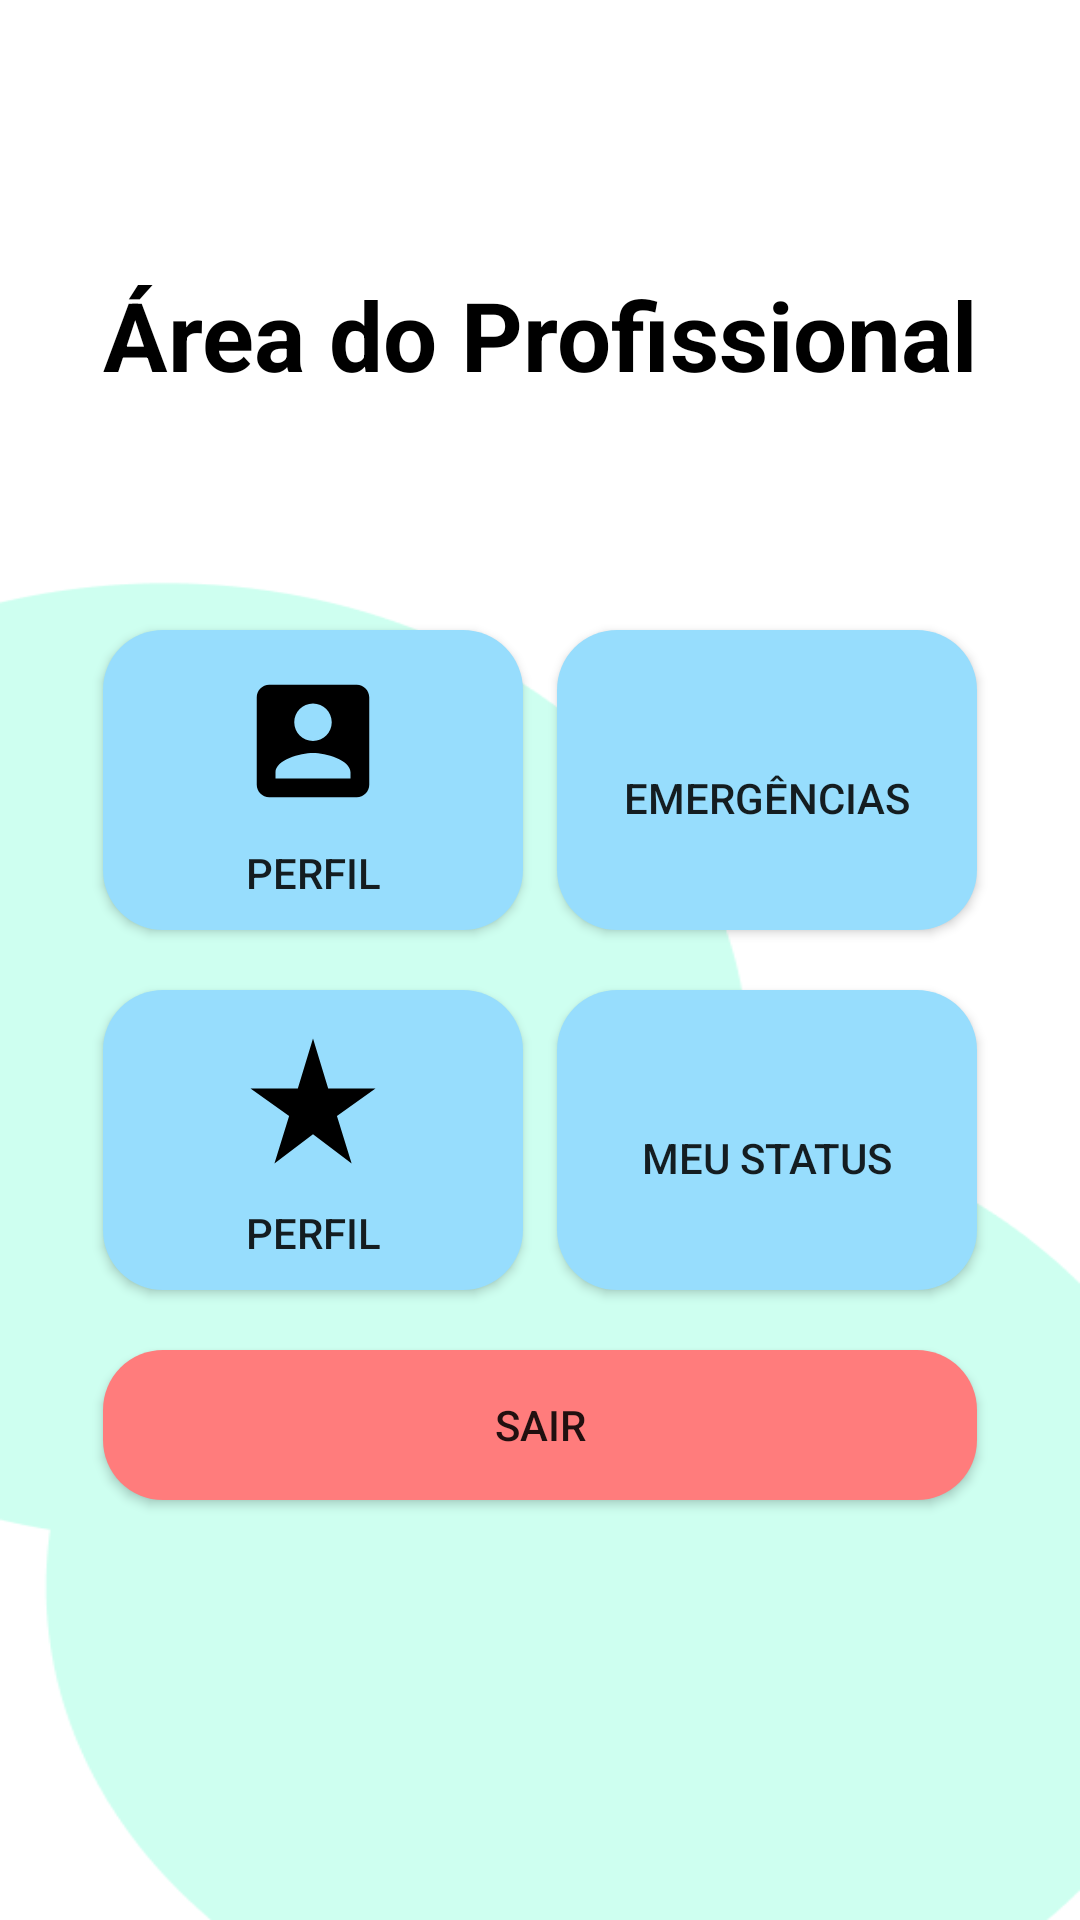

This screen was rendered from an Android layout file. Write that file and the resources it references.
<!-- AndroidManifest.xml: application theme Theme.TeethKids -->
<!-- res/layout/main_menu_activity.xml -->
<?xml version="1.0" encoding="utf-8"?>
<RelativeLayout xmlns:android="http://schemas.android.com/apk/res/android"
    xmlns:app="http://schemas.android.com/apk/res-auto"
    xmlns:tools="http://schemas.android.com/tools"
    android:layout_width="match_parent"
    android:layout_height="match_parent"
    android:background="@drawable/light_green_balls"
    android:padding="10dp">

    <androidx.appcompat.widget.AppCompatTextView
        android:id="@+id/tv_area"
        android:layout_width="wrap_content"
        android:layout_height="wrap_content"
        android:layout_centerHorizontal="true"
        android:layout_marginTop="80dp"
        android:text="@string/professional_area"
        android:textColor="@color/black"
        android:textSize="32sp"
        android:textStyle="bold" />

    <androidx.appcompat.widget.AppCompatButton
        android:id="@+id/btn_profile"
        android:layout_width="140dp"
        android:layout_height="100dp"
        android:layout_alignStart="@+id/tv_area"
        android:layout_marginTop="200dp"
        android:background="@drawable/button_background"
        android:drawableTop="@drawable/baseline_account_box_24"
        android:paddingTop="12dp"
        android:text="@string/profile"
        android:tooltipText="@string/profile" />

    <androidx.appcompat.widget.AppCompatButton
        android:id="@+id/btn_emergencies"
        android:layout_width="140dp"
        android:layout_height="100dp"
        android:layout_alignEnd="@+id/tv_area"
        android:layout_marginTop="200dp"
        android:background="@drawable/button_background"
        android:drawableTop="@drawable/baseline_warning_24"
        android:paddingTop="12dp"
        android:text="@string/emergencies"
        android:tooltipText="@string/profile" />

    <androidx.appcompat.widget.AppCompatButton
        android:id="@+id/btn_reputation"
        android:layout_width="140dp"
        android:layout_height="100dp"
        android:layout_alignStart="@+id/tv_area"
        android:layout_marginTop="320dp"
        android:background="@drawable/button_background"
        android:drawableTop="@drawable/baseline_star_rate_24"
        android:paddingTop="12dp"
        android:text="@string/profile"
        android:tooltipText="@string/profile" />

    <androidx.appcompat.widget.AppCompatButton
        android:id="@+id/btn_status"
        android:layout_width="140dp"
        android:layout_height="100dp"
        android:layout_alignEnd="@+id/tv_area"
        android:layout_marginTop="320dp"
        android:background="@drawable/button_background"
        android:drawableTop="@drawable/baseline_done_24"
        android:paddingTop="12dp"
        android:text="@string/status"
        android:tooltipText="@string/profile" />

    <androidx.appcompat.widget.AppCompatButton
        android:id="@+id/btn_logout"
        android:layout_width="match_parent"
        android:layout_height="50dp"
        android:layout_alignStart="@id/tv_area"
        android:layout_alignEnd="@+id/tv_area"
        android:layout_marginTop="440dp"
        android:background="@drawable/logout_button_background"
        android:text="@string/logout"
        android:textAlignment="center" />

</RelativeLayout>
<!-- resources referenced by this layout -->
<resources>
  <color name="black">#FF000000</color>
  <!-- drawable baseline_account_box_24 (drawable) -->
  <vector android:height="50dp" android:tint="#000000"
      android:viewportHeight="24" android:viewportWidth="24"
      android:width="50dp" xmlns:android="http://schemas.android.com/apk/res/android">
      <path android:fillColor="@android:color/white" android:pathData="M3,5v14c0,1.1 0.89,2 2,2h14c1.1,0 2,-0.9 2,-2L21,5c0,-1.1 -0.9,-2 -2,-2L5,3c-1.11,0 -2,0.9 -2,2zM15,9c0,1.66 -1.34,3 -3,3s-3,-1.34 -3,-3 1.34,-3 3,-3 3,1.34 3,3zM6,17c0,-2 4,-3.1 6,-3.1s6,1.1 6,3.1v1L6,18v-1z"/>
  </vector>
  <!-- drawable baseline_star_rate_24 (drawable) -->
  <vector android:height="50dp" android:tint="#000000"
      android:viewportHeight="24" android:viewportWidth="24"
      android:width="50dp" xmlns:android="http://schemas.android.com/apk/res/android">
      <path android:fillColor="@android:color/white" android:pathData="M14.43,10l-2.43,-8l-2.43,8l-7.57,0l6.18,4.41l-2.35,7.59l6.17,-4.69l6.18,4.69l-2.35,-7.59l6.17,-4.41z"/>
  </vector>
  <!-- drawable button_background (drawable) -->
  <?xml version="1.0" encoding="utf-8"?>
  <shape xmlns:android="http://schemas.android.com/apk/res/android" android:shape="rectangle">
  <solid android:color="@color/teal" />
  <corners android:radius="20dp"/>
  </shape>
  <!-- drawable light_green_balls: png bitmap (drawable, 8623 bytes) -->
  <!-- drawable logout_button_background (drawable) -->
  <?xml version="1.0" encoding="utf-8"?>
  <shape xmlns:android="http://schemas.android.com/apk/res/android" android:shape="rectangle">
  <solid android:color="@color/light_red" />
  <corners android:radius="20dp"/>
  </shape>
  <string name="emergencies">Emergências</string>
  <string name="logout">Sair</string>
  <string name="professional_area">Área do Profissional</string>
  <string name="profile">Perfil</string>
  <string name="status">Meu Status</string>
  <style name="Theme.TeethKids" parent="Theme.MaterialComponents.DayNight.DarkActionBar">
          
          <item name="colorPrimary">@color/black</item>
          <item name="colorPrimaryVariant">@color/black</item>
          <item name="colorOnPrimary">@color/white</item>
          
          <item name="colorSecondary">@color/white</item>
          <item name="colorSecondaryVariant">@color/white</item>
          <item name="colorOnSecondary">@color/black</item>
          
          <item name="android:statusBarColor">?attr/colorPrimaryVariant</item>
          
      </style>
  <color name="teal">#97DDFD</color>
  <color name="light_red">#FF7C7C</color>
  <color name="white">#FFFFFFFF</color>
</resources>
